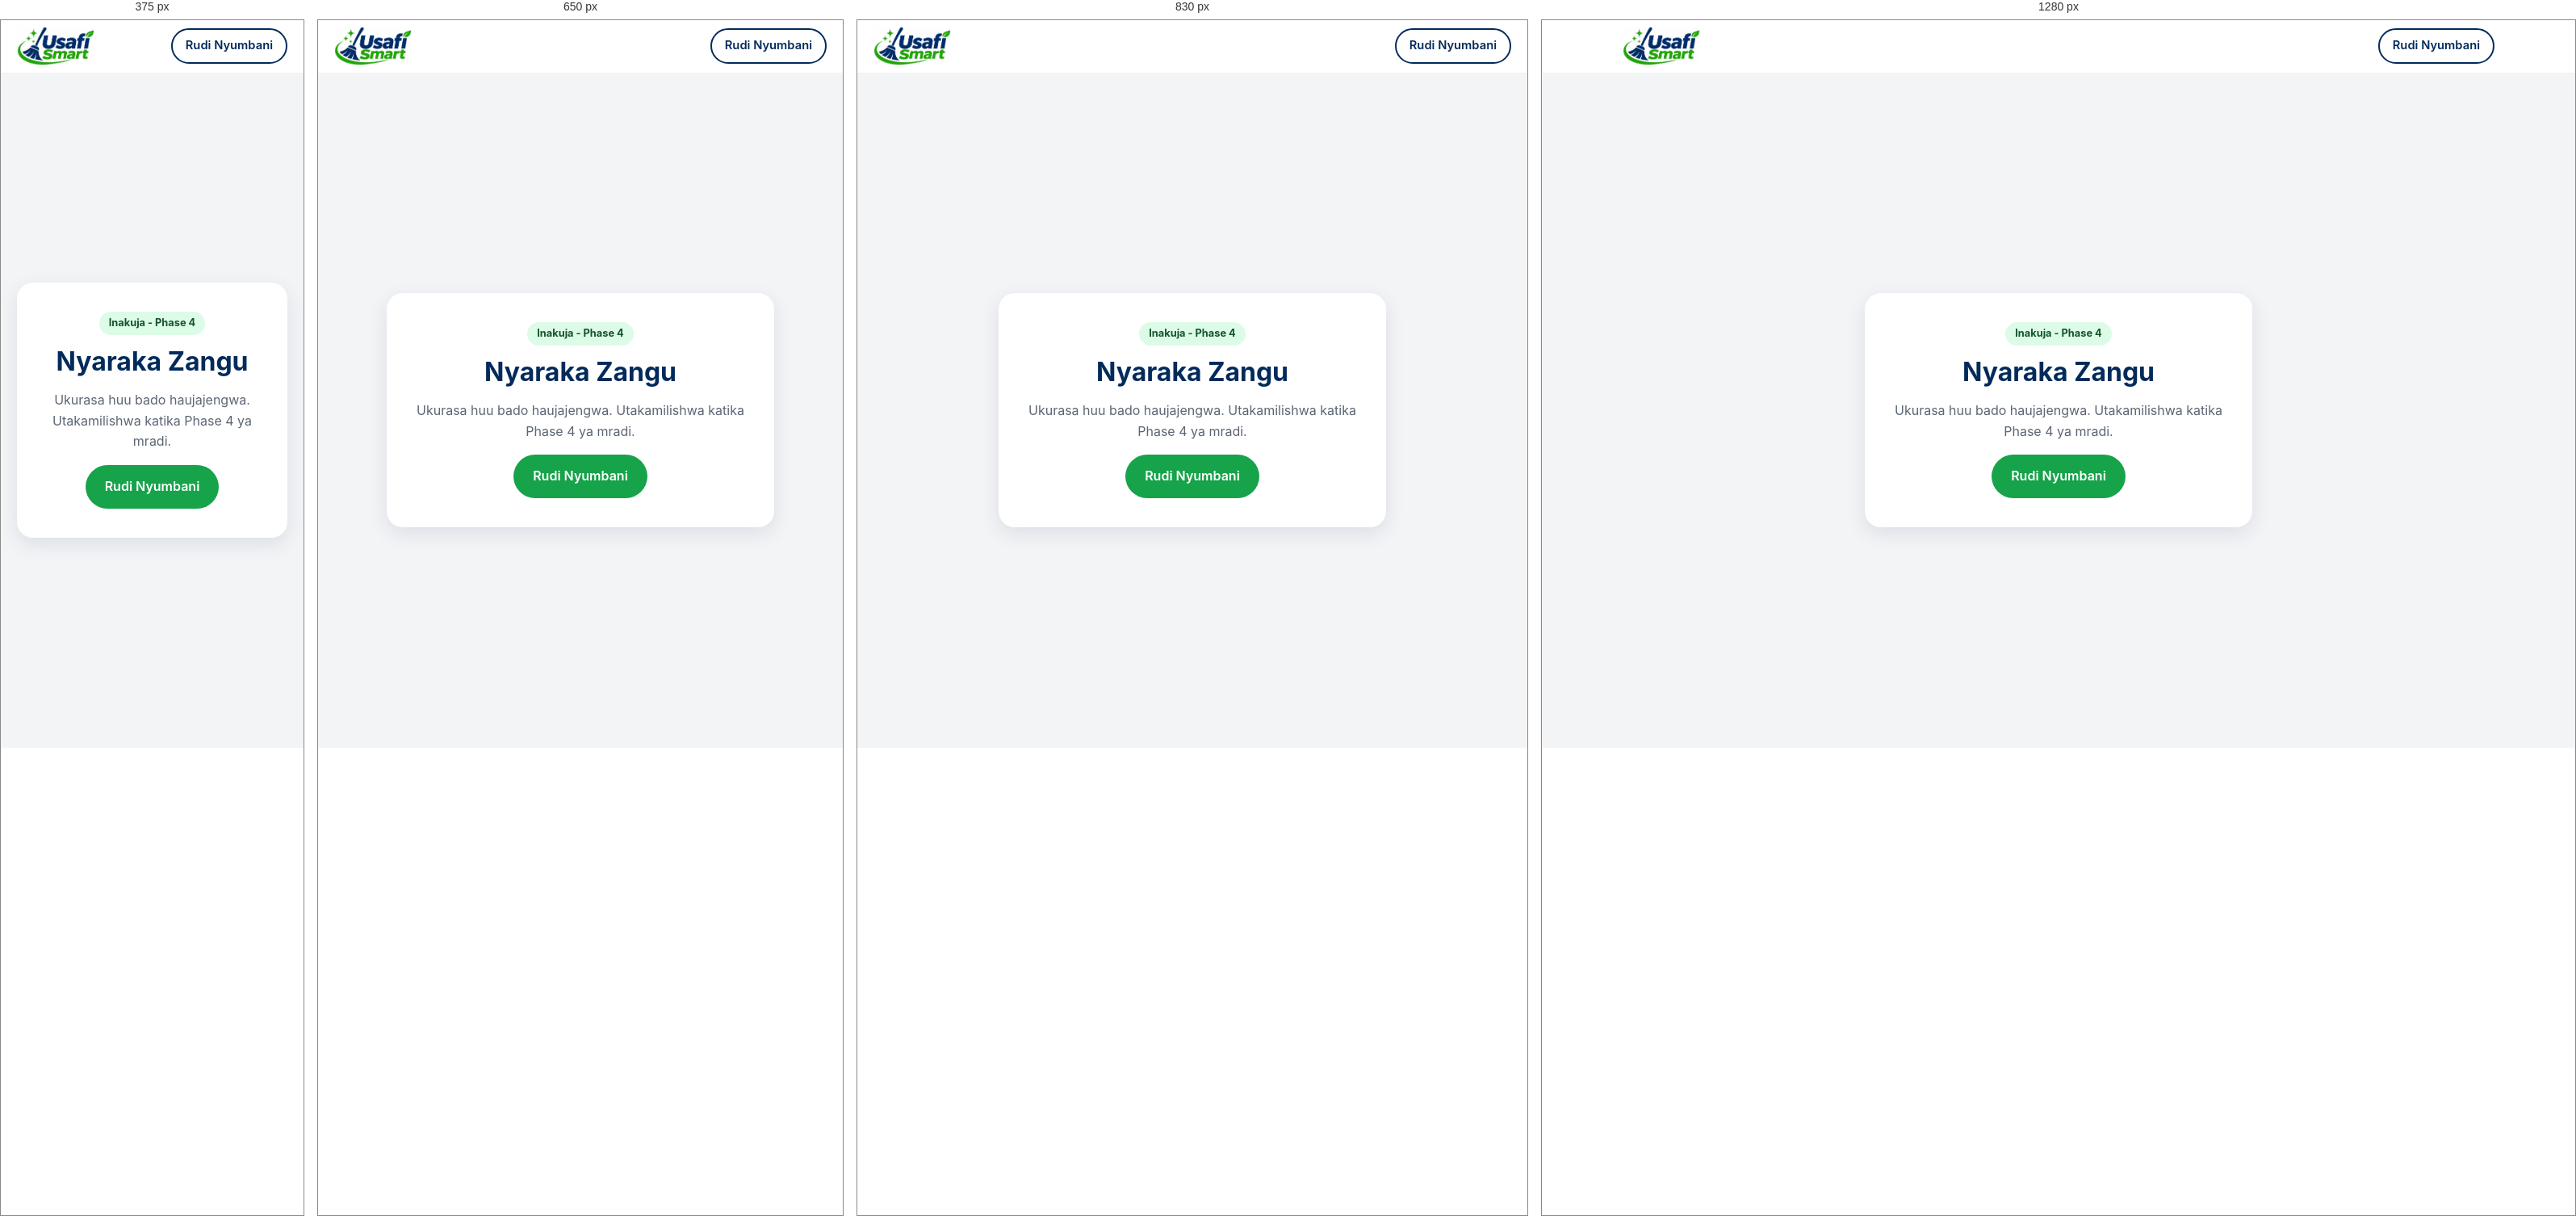
Rendered at 375 px, 650 px, 830 px and 1280 px, left to right.

<!-- file: documents.html -->
<!DOCTYPE html>
<html lang="sw">
<head>
  <meta charset="UTF-8">
  <meta name="viewport" content="width=device-width, initial-scale=1, viewport-fit=cover">
  <title>Nyaraka Zangu | USAFI SMART</title>
  <meta name="robots" content="noindex">
  <meta name="theme-color" content="#022B5B">
  <link rel="icon" type="image/png" href="../assets/images/favicon.png">
  <link rel="stylesheet" href="../shared/styles.css">
</head>
<body>
  <header class="site-header">
    <div class="container nav">
      <a class="brand" href="../index.html" aria-label="USAFI SMART - Nyumbani">
        <img class="brand__logo" src="../assets/images/logo.png" alt="USAFI SMART" width="96" height="48">
      </a>
      <a class="btn btn--outline btn--sm" href="../index.html">Rudi Nyumbani</a>
    </div>
  </header>

  <main class="placeholder">
    <div class="placeholder__box">
      <span class="placeholder__badge">Inakuja - Phase 4</span>
      <h1>Nyaraka Zangu</h1>
      <p>Ukurasa huu bado haujajengwa. Utakamilishwa katika Phase 4 ya mradi.</p>
      <a class="btn btn--primary" href="../index.html">Rudi Nyumbani</a>
    </div>
  </main>
</body>
</html>


/* @media block from styles.css */
@media (min-width: 900px) {
  .nav__toggle { display: none; }
  .nav__menu {
    position: static;
    display: flex;
    flex-direction: row;
    align-items: center;
    gap: 28px;
    padding: 0;
    background: none;
    border: 0;
    box-shadow: none;
  }
  .nav__links { flex-direction: row; gap: 24px; }
  .nav__links a { padding: 6px 0; border: 0; }
  .nav__actions { flex-direction: row; margin: 0; }
}

/* @media block from styles.css */
@media (min-width: 900px) {
  .hero { padding: 88px 0; }
  .hero__inner { grid-template-columns: 1.2fr 0.8fr; gap: 56px; }
  .hero h1 { font-size: 3rem; }
}

/* @media block from styles.css */
@media (min-width: 560px) { .grid--services { grid-template-columns: repeat(2, 1fr); } }

/* @media block from styles.css */
@media (min-width: 900px) {
  .grid--services { grid-template-columns: repeat(3, 1fr); }
  .grid--2 { grid-template-columns: repeat(2, 1fr); }
}

/* @media block from styles.css */
@media (min-width: 760px) { .steps { grid-template-columns: repeat(3, 1fr); } }

/* @media block from styles.css */
@media (min-width: 760px) { .footer__grid { grid-template-columns: 1.4fr 1fr 1fr; } }

/* @media block from styles.css */
@media (min-width: 600px) { .form__row { grid-template-columns: 1fr 1fr; } }

/* @media block from styles.css */
@media (min-width: 700px) { .dash__grid { grid-template-columns: 1fr 1fr; } }

/* @media block from styles.css */
@media (max-width: 480px) {
  .nav:has(> span) .brand__name { display: none; }
}